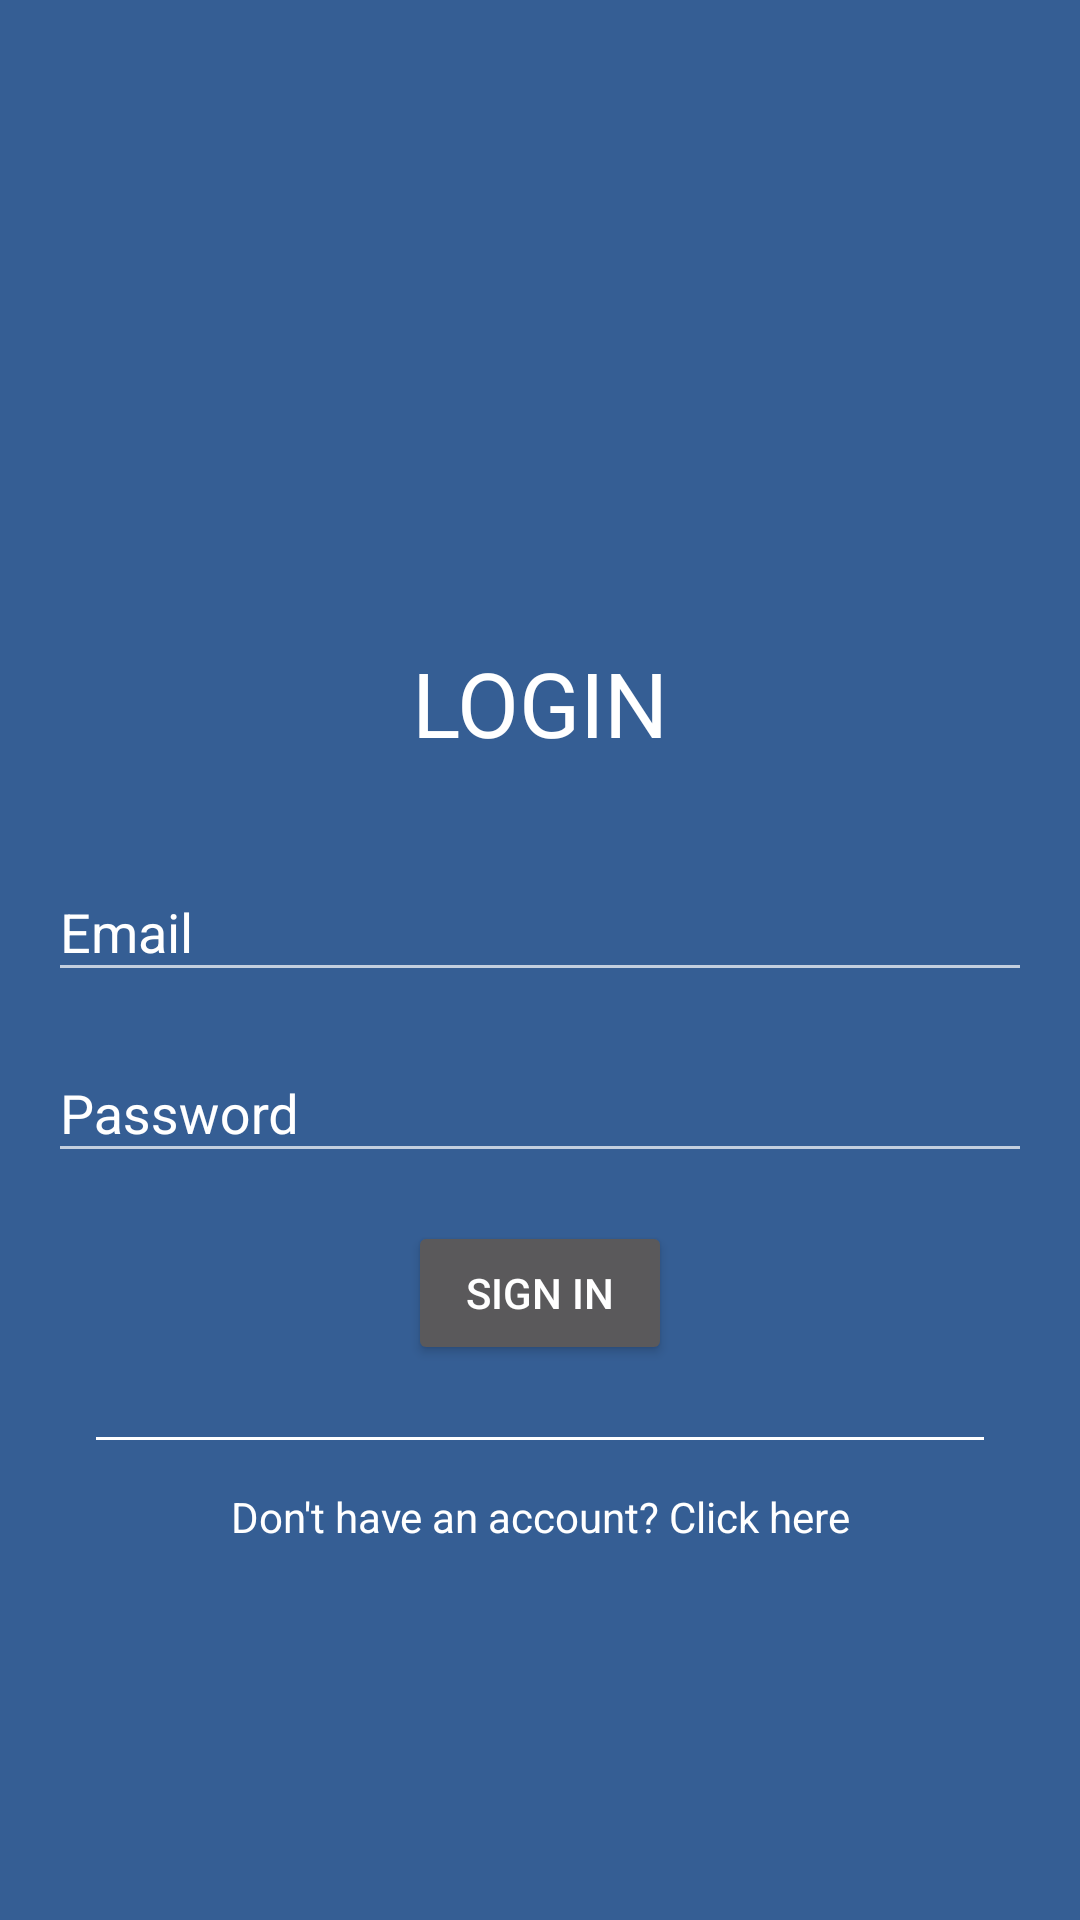

Produce the Android XML layout that renders to this screen, including the resource entries it uses.
<!-- AndroidManifest.xml: activity theme Theme.HiLib.NoActionBar -->
<!-- res/layout/activity_login.xml -->
<?xml version="1.0" encoding="utf-8"?>
<androidx.constraintlayout.widget.ConstraintLayout xmlns:android="http://schemas.android.com/apk/res/android"
    xmlns:app="http://schemas.android.com/apk/res-auto"
    xmlns:tools="http://schemas.android.com/tools"
    android:layout_width="match_parent"
    android:layout_height="match_parent"
    android:background="@color/primary_500"
    tools:context=".ui.account.LoginActivity">

    <ImageView
        android:id="@+id/imageView"
        android:layout_width="0dp"
        android:layout_height="150dp"
        android:layout_marginTop="64dp"
        android:scaleType="fitCenter"
        app:layout_constraintEnd_toEndOf="parent"
        app:layout_constraintStart_toStartOf="parent"
        app:layout_constraintTop_toTopOf="parent"
        app:srcCompat="@drawable/logotext" />

    <TextView
        android:id="@+id/textView3"
        android:layout_width="wrap_content"
        android:layout_height="wrap_content"
        android:text="LOGIN"
        android:textColor="@color/white"
        android:textSize="30sp"
        app:layout_constraintEnd_toEndOf="parent"
        app:layout_constraintStart_toStartOf="@+id/imageView"
        app:layout_constraintTop_toBottomOf="@+id/imageView" />

    <com.google.android.material.textfield.TextInputLayout
        android:id="@+id/textInputLayout"
        android:layout_width="match_parent"
        android:layout_height="wrap_content"
        android:layout_marginStart="16dp"
        android:layout_marginTop="24dp"
        android:layout_marginEnd="16dp"
        android:textColorHint="@color/white"
        app:layout_constraintEnd_toEndOf="parent"
        app:layout_constraintStart_toStartOf="parent"
        app:layout_constraintTop_toBottomOf="@+id/textView3"
        app:passwordToggleTint="@color/black">

        <com.google.android.material.textfield.TextInputEditText
            android:id="@+id/login_et_email"
            android:layout_width="match_parent"
            android:layout_height="wrap_content"
            android:hint="Email"
            android:inputType="textEmailAddress"
            android:textColor="@color/white" />
    </com.google.android.material.textfield.TextInputLayout>

    <com.google.android.material.textfield.TextInputLayout
        android:id="@+id/textInputLayout2"
        android:layout_width="match_parent"
        android:layout_height="wrap_content"
        android:layout_marginStart="16dp"
        android:layout_marginTop="8dp"
        android:layout_marginEnd="16dp"
        android:textColorHint="@color/white"
        app:layout_constraintEnd_toEndOf="@+id/textInputLayout"
        app:layout_constraintStart_toStartOf="@+id/textInputLayout"
        app:layout_constraintTop_toBottomOf="@+id/textInputLayout">

        <com.google.android.material.textfield.TextInputEditText
            android:id="@+id/login_et_password"
            android:layout_width="match_parent"
            android:layout_height="wrap_content"
            android:hint="Password"
            android:inputType="textWebPassword"
            android:textColor="@color/white" />
    </com.google.android.material.textfield.TextInputLayout>

    <Button
        android:id="@+id/login_btn_login"
        android:layout_width="wrap_content"
        android:layout_height="wrap_content"
        android:layout_marginTop="16dp"
        android:text="Sign In"
        app:layout_constraintEnd_toEndOf="parent"
        app:layout_constraintStart_toStartOf="parent"
        app:layout_constraintTop_toBottomOf="@+id/textInputLayout2" />

    <TextView
        android:id="@+id/login_tv_register"
        android:layout_width="wrap_content"
        android:layout_height="wrap_content"
        android:layout_marginTop="16dp"
        android:text="Don't have an account? Click here"
        android:textColor="@color/white"
        app:layout_constraintEnd_toEndOf="@+id/divider"
        app:layout_constraintStart_toStartOf="@+id/divider"
        app:layout_constraintTop_toBottomOf="@+id/divider" />

    <View
        android:id="@+id/divider"
        android:layout_width="match_parent"
        android:layout_height="1dp"
        android:layout_marginStart="32dp"
        android:layout_marginTop="24dp"
        android:layout_marginEnd="32dp"
        android:background="@color/white"
        app:layout_constraintEnd_toEndOf="parent"
        app:layout_constraintStart_toStartOf="parent"
        app:layout_constraintTop_toBottomOf="@+id/login_btn_login" />

    <com.google.android.gms.common.SignInButton
        android:id="@+id/login_btn_google_login"
        android:layout_width="wrap_content"
        android:layout_height="wrap_content"
        android:layout_marginBottom="8dp"
        android:visibility="gone"
        app:layout_constraintBottom_toBottomOf="parent"
        app:layout_constraintEnd_toEndOf="parent"
        app:layout_constraintStart_toStartOf="parent" />

</androidx.constraintlayout.widget.ConstraintLayout>
<!-- resources referenced by this layout -->
<resources>
  <color name="black">#FF000000</color>
  <color name="primary_500">#355e94</color>
  <color name="white">#FFFFFFFF</color>
  <!-- drawable logotext: jpeg bitmap (drawable-v24, 20370 bytes) -->
  <style name="Theme.HiLib.NoActionBar" parent="Theme.AppCompat.NoActionBar">
          <item name="android:textColor">@color/white</item>
          <item name="android:windowActionBar">false</item>
          <item name="android:windowNoTitle">true</item>
          
          <item name="colorPrimary">@color/primary_500</item>
          <item name="colorPrimaryVariant">@color/primary_700</item>
          <item name="colorOnPrimary">@color/white</item>
          
          <item name="colorSecondary">@color/secondary_200</item>
          <item name="colorSecondaryVariant">@color/secondary_700</item>
          <item name="colorOnSecondary">@color/black</item>
          
          <item name="android:statusBarColor" tools:targetApi="l">?attr/colorPrimaryVariant</item>
          
      </style>
  <color name="primary_700">#003566</color>
  <color name="secondary_200">#88faea</color>
  <color name="secondary_700">#019688</color>
</resources>
